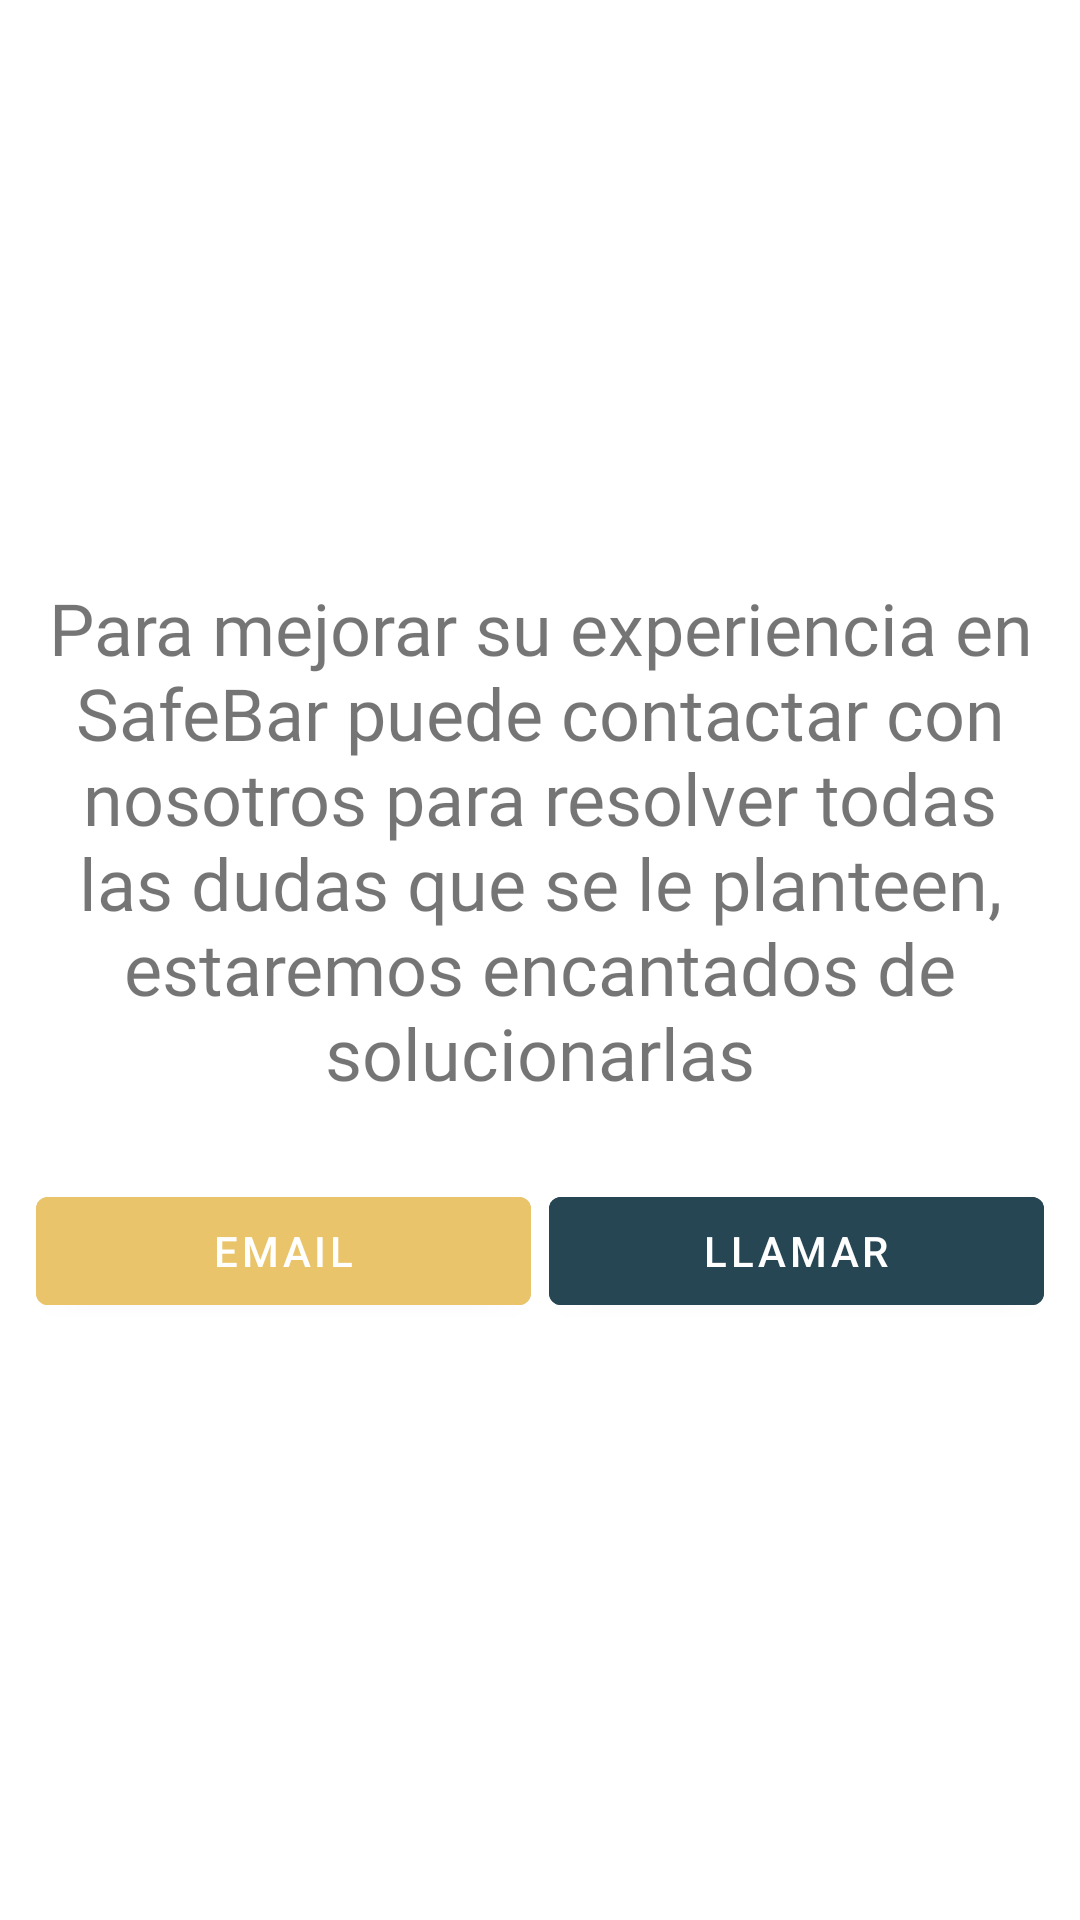

Here is an Android app screen rendered from its layout file. Give the layout XML and the strings, colors and styles it references.
<!-- AndroidManifest.xml: application theme Theme.SafeBar -->
<!-- res/layout/fragment_ayuda.xml -->
<?xml version="1.0" encoding="utf-8"?>
<LinearLayout xmlns:android="http://schemas.android.com/apk/res/android"
    xmlns:tools="http://schemas.android.com/tools"
    android:layout_width="match_parent"
    android:layout_height="match_parent"
    android:orientation="vertical"
    tools:context=".fragments.AyudaFragment"
    android:padding="6dp"
    android:gravity="center_vertical">


    <TextView
        android:layout_width="match_parent"
        android:layout_height="wrap_content"
        android:textSize="24sp"
        android:text="@string/tvFragementAyuda"
        android:fontFamily="@font/oswald_light"
        android:textAlignment="center"/>

    <LinearLayout
        android:layout_width="match_parent"
        android:layout_height="wrap_content"
        android:orientation="horizontal"
        android:layout_marginTop="20dp"
        android:padding="6dp">


        <com.google.android.material.button.MaterialButton
            android:id="@+id/btnEmailAyudaFrag"
            android:layout_width="match_parent"
            android:layout_height="wrap_content"
            android:text="@string/email"
            android:drawableEnd="@drawable/ic_email_24"
            android:backgroundTint="@color/yellow"
            android:layout_weight="1"
            android:layout_marginEnd="3dp"
            />

        <com.google.android.material.button.MaterialButton
            android:id="@+id/btnLlamarAyudaFrag"
            android:layout_width="match_parent"
            android:layout_height="wrap_content"
            android:text="@string/llamar"
            android:drawableEnd="@drawable/ic_telefono"
            android:backgroundTint="@color/green_dark"
            android:layout_weight="1"
            android:layout_marginStart="3dp"
            />
    </LinearLayout>



</LinearLayout>
<!-- resources referenced by this layout -->
<resources>
  <color name="green_dark">#264653</color>
  <color name="yellow">#E9C46A</color>
  <string name="email">Email</string>
  <string name="llamar">llamar</string>
  <string name="tvFragementAyuda">Para mejorar su experiencia en SafeBar puede contactar con nosotros para resolver todas las dudas que se le planteen, estaremos encantados de solucionarlas</string>
  <style name="Theme.SafeBar" parent="Theme.MaterialComponents.DayNight.DarkActionBar">
          
          <item name="colorPrimary">@color/yellow</item>
          <item name="colorPrimaryVariant">@color/orange_dark</item>
          <item name="colorOnPrimary">@color/white</item>
          
          <item name="colorSecondary">@color/green_light</item>
          <item name="colorSecondaryVariant">@color/green_dark</item>
          <item name="colorOnSecondary">@color/white</item>
          
          <item name="android:statusBarColor" tools:targetApi="l">?attr/colorPrimary</item>
          
      </style>
  <color name="orange_dark">#E76F51</color>
  <color name="white">#FFFFFFFF</color>
  <color name="green_light">#2A9D8F</color>
</resources>
